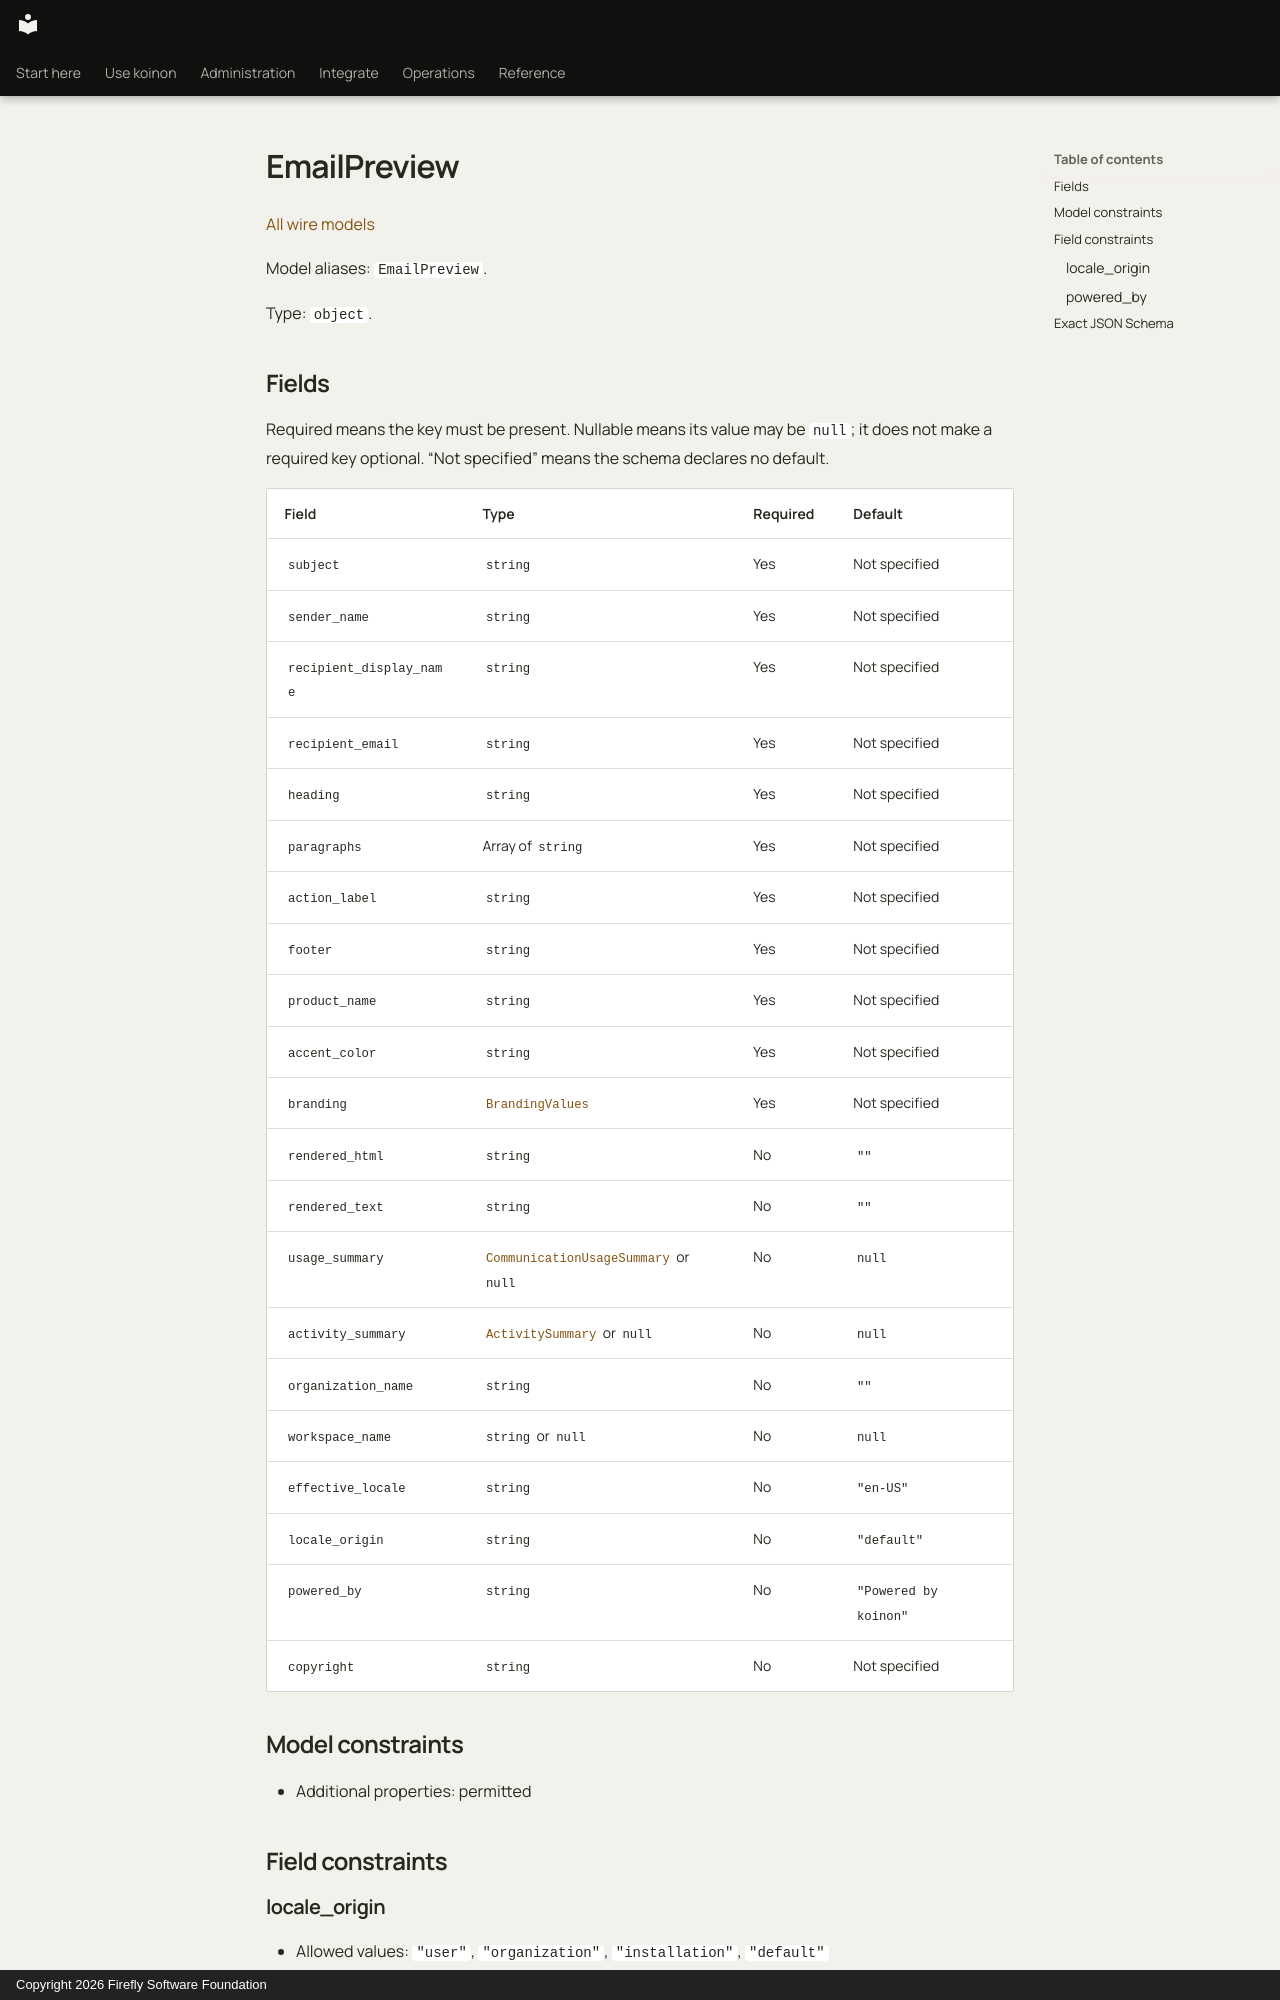

repository: fireflyframework/firefly-koinon · page: reference/models/emailpreview/index.html · generator: mkdocs · copyright: Copyright 2026 Firefly Software Foundation

<!-- Copyright 2026 Firefly Software Foundation -->
<!-- SPDX-License-Identifier: Apache-2.0 -->

# EmailPreview

[All wire models](index.md)

Model aliases: `EmailPreview`.

Type: `object`.

## Fields

Required means the key must be present. Nullable means its value may be `null`; it does not make a required key optional. “Not specified” means the schema declares no default.

| Field | Type | Required | Default |
| --- | --- | --- | --- |
| `subject` | `string` | Yes | Not specified |
| `sender_name` | `string` | Yes | Not specified |
| `recipient_display_name` | `string` | Yes | Not specified |
| `recipient_email` | `string` | Yes | Not specified |
| `heading` | `string` | Yes | Not specified |
| `paragraphs` | Array of `string` | Yes | Not specified |
| `action_label` | `string` | Yes | Not specified |
| `footer` | `string` | Yes | Not specified |
| `product_name` | `string` | Yes | Not specified |
| `accent_color` | `string` | Yes | Not specified |
| `branding` | [`BrandingValues`](brandingvalues.md) | Yes | Not specified |
| `rendered_html` | `string` | No | `""` |
| `rendered_text` | `string` | No | `""` |
| `usage_summary` | [`CommunicationUsageSummary`](communicationusagesummary.md) or `null` | No | `null` |
| `activity_summary` | [`ActivitySummary`](activitysummary.md) or `null` | No | `null` |
| `organization_name` | `string` | No | `""` |
| `workspace_name` | `string` or `null` | No | `null` |
| `effective_locale` | `string` | No | `"en-US"` |
| `locale_origin` | `string` | No | `"default"` |
| `powered_by` | `string` | No | `"Powered by koinon"` |
| `copyright` | `string` | No | Not specified |

## Model constraints

- Additional properties: permitted

## Field constraints

### locale_origin

- Allowed values: `"user"`, `"organization"`, `"installation"`, `"default"`
